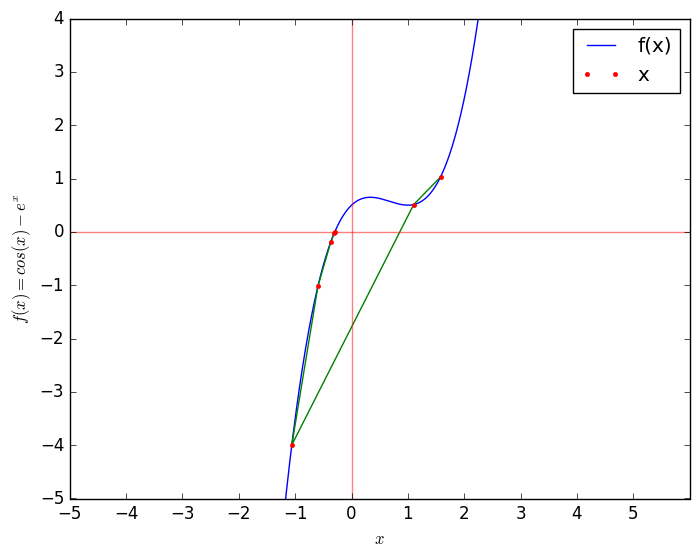

The script that saved this image:
"""
Newton Raphson Method in Python
"""
from sympy import Symbol, diff, lambdify, sympify
import matplotlib.pyplot as plt
import numpy as np


plt.style.use('classic')


def derivative(expression):
    x = Symbol('x')  
    f = lambdify(x, (func_ := sympify(expression)))
    f_prime = lambdify(x, (func_p_ := diff(expression)))
    print(f"The function is: {func_}")  
    print(f"The derivative of the function is: {func_p_}")
    return f, f_prime


def newton_raphson(func, appx_root, err = 0.01, max_iter = 10):
    f, f_prime = derivative(func)
    root = None
    print("\nn\t|x_n\t\t|f(x_n)\t\t|x_(n+1)\t|h\t\t\t|")
    roots = []
    for i in range(max_iter + 1):
        new_root = appx_root - (h := f(appx_root) / f_prime(appx_root))

        if abs(h) <= err:
            root = new_root  
            print(f"{i}\t|{appx_root:0.5f}\t|{f(appx_root):0.5f}\t|{new_root:0.5f}\t|{h:0.5f}\t|")
            break
        else:
            print(f"{i}\t|{appx_root:0.5f}\t|{f(appx_root):0.5f}\t|{new_root:0.5f}\t|{h:0.5f}\t|")
            appx_root = new_root  
        roots.append(new_root)

    return root if root else "\nInsufficient Iteration!!!", roots


if __name__ == '__main__':
##    func = "cos(x)-exp(x)"
##    def f(x):
##        return np.cos(x) - np.exp(x)

    func = "x**3-2*x**2+x+0.5"

    def f(x):
        return x**3-2*x**2+x+0.5

    for i in range(10):
        result = newton_raphson(func, 2.1, 0.0001, i)
        if result[0] != "\nInsufficient Iteration!!!":
            print(f"\nThe root is: {result[0]}")
            break

    y = [f(i) for i in result[1]]
    print(y)

    # plotting 
    plt.plot((x := np.linspace(-5, 6, 100000)), f(x), label="f(x)")
    
    plt.plot(result[1], y)
    plt.plot(result[1], y, '.', label="x")
    
    plt.axhline(0, color='red', alpha=0.5)
    plt.axvline(0, color='red', alpha=0.5)
    
    plt.xlabel("$x$")
    plt.ylabel("$f(x) = cos(x)-e^x$")
    
    plt.xticks(range(-5, 6))

    plt.xlim(-5, 6)
    plt.ylim(-5, 4)
    
    plt.legend()
    plt.show()
